Run: headless pygame with SDL's dummy video driver; simulated clock (each Clock.tick advances the game by its frame time, no real sleeping); random seed 0; keys injected as events and as key.get_pressed() state; mouse plan: one left click at the window centre at the start of phase 2, then a move to the lower-right quarter at the start of phase 3.
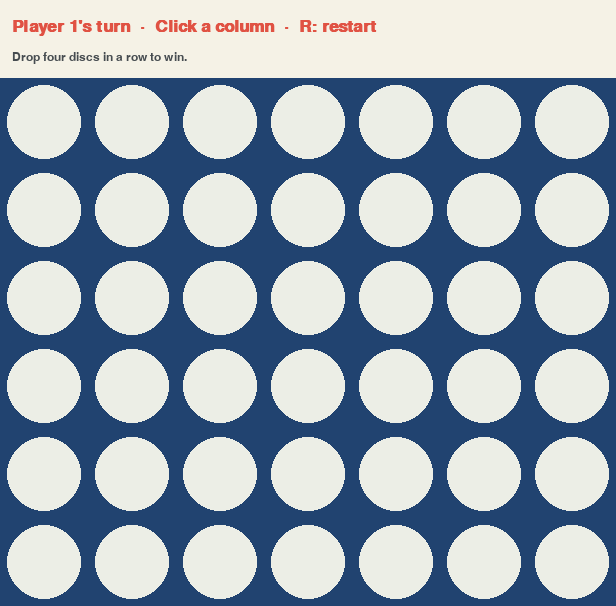
Frame 1 of 4 · flips 1–60 · no input
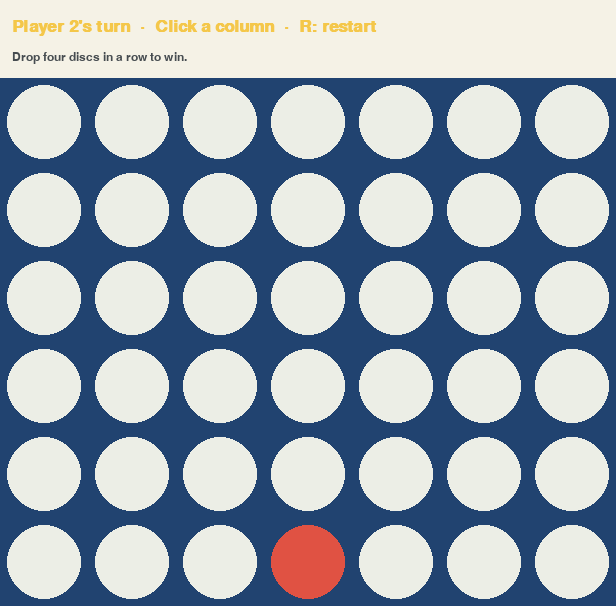
Frame 2 of 4 · flips 61–180 · clicked the window centre · tapped SPACE, RETURN · held RIGHT (→), D
Frame 3 of 4 · flips 181–300 · moved the mouse to the lower-right quarter · held DOWN (↓), S · screen unchanged from frame 2, image omitted
Frame 4 of 4 · flips 301–420 · held LEFT (←), A, UP (↑), W · screen unchanged from frame 3, image omitted

The pygame program that drew these frames:

"""Connect Four for two players. Click a column to drop a disc."""

import sys

import pygame

COLS, ROWS = 7, 6
CELL = 88
HEADER = 78
WIDTH, HEIGHT = COLS * CELL, HEADER + ROWS * CELL
BG = (33, 67, 112)
EMPTY = (236, 238, 230)
PLAYER_COLORS = {1: (224, 82, 67), 2: (244, 199, 74)}


def has_won(board, row, col, player):
    for dr, dc in ((0, 1), (1, 0), (1, 1), (1, -1)):
        count = 1
        for sign in (-1, 1):
            r, c = row + dr * sign, col + dc * sign
            while 0 <= r < ROWS and 0 <= c < COLS and board[r][c] == player:
                count += 1
                r += dr * sign
                c += dc * sign
        if count >= 4:
            return True
    return False


def main():
    pygame.init()
    screen = pygame.display.set_mode((WIDTH, HEIGHT))
    pygame.display.set_caption("Connect Four")
    font = pygame.font.SysFont("arial", 26, bold=True)
    small = pygame.font.SysFont("arial", 18)
    clock = pygame.time.Clock()
    board = [[0] * COLS for _ in range(ROWS)]
    player, winner, draw = 1, 0, False

    while True:
        for event in pygame.event.get():
            if event.type == pygame.QUIT:
                pygame.quit()
                sys.exit()
            if event.type == pygame.KEYDOWN and event.key == pygame.K_r:
                board = [[0] * COLS for _ in range(ROWS)]
                player, winner, draw = 1, 0, False
            if event.type == pygame.MOUSEBUTTONDOWN and event.button == 1 and not winner and not draw:
                col = event.pos[0] // CELL
                if 0 <= col < COLS:
                    for row in range(ROWS - 1, -1, -1):
                        if board[row][col] == 0:
                            board[row][col] = player
                            if has_won(board, row, col, player):
                                winner = player
                            elif all(board[0][c] for c in range(COLS)):
                                draw = True
                            else:
                                player = 3 - player
                            break

        screen.fill((245, 242, 230))
        if winner:
            message, color = f"Player {winner} wins!  R: restart", PLAYER_COLORS[winner]
        elif draw:
            message, color = "Draw!  R: restart", (45, 50, 55)
        else:
            message = f"Player {player}'s turn  ·  Click a column  ·  R: restart"
            color = PLAYER_COLORS[player]
        screen.blit(font.render(message, True, color), (12, 18))
        screen.blit(small.render("Drop four discs in a row to win.", True, (70, 76, 80)), (12, 51))

        pygame.draw.rect(screen, BG, (0, HEADER, WIDTH, ROWS * CELL))
        for row in range(ROWS):
            for col in range(COLS):
                center = (col * CELL + CELL // 2, HEADER + row * CELL + CELL // 2)
                disc_color = PLAYER_COLORS.get(board[row][col], EMPTY)
                pygame.draw.circle(screen, disc_color, center, CELL // 2 - 7)
        pygame.display.flip()
        clock.tick(60)


if __name__ == "__main__":
    main()
